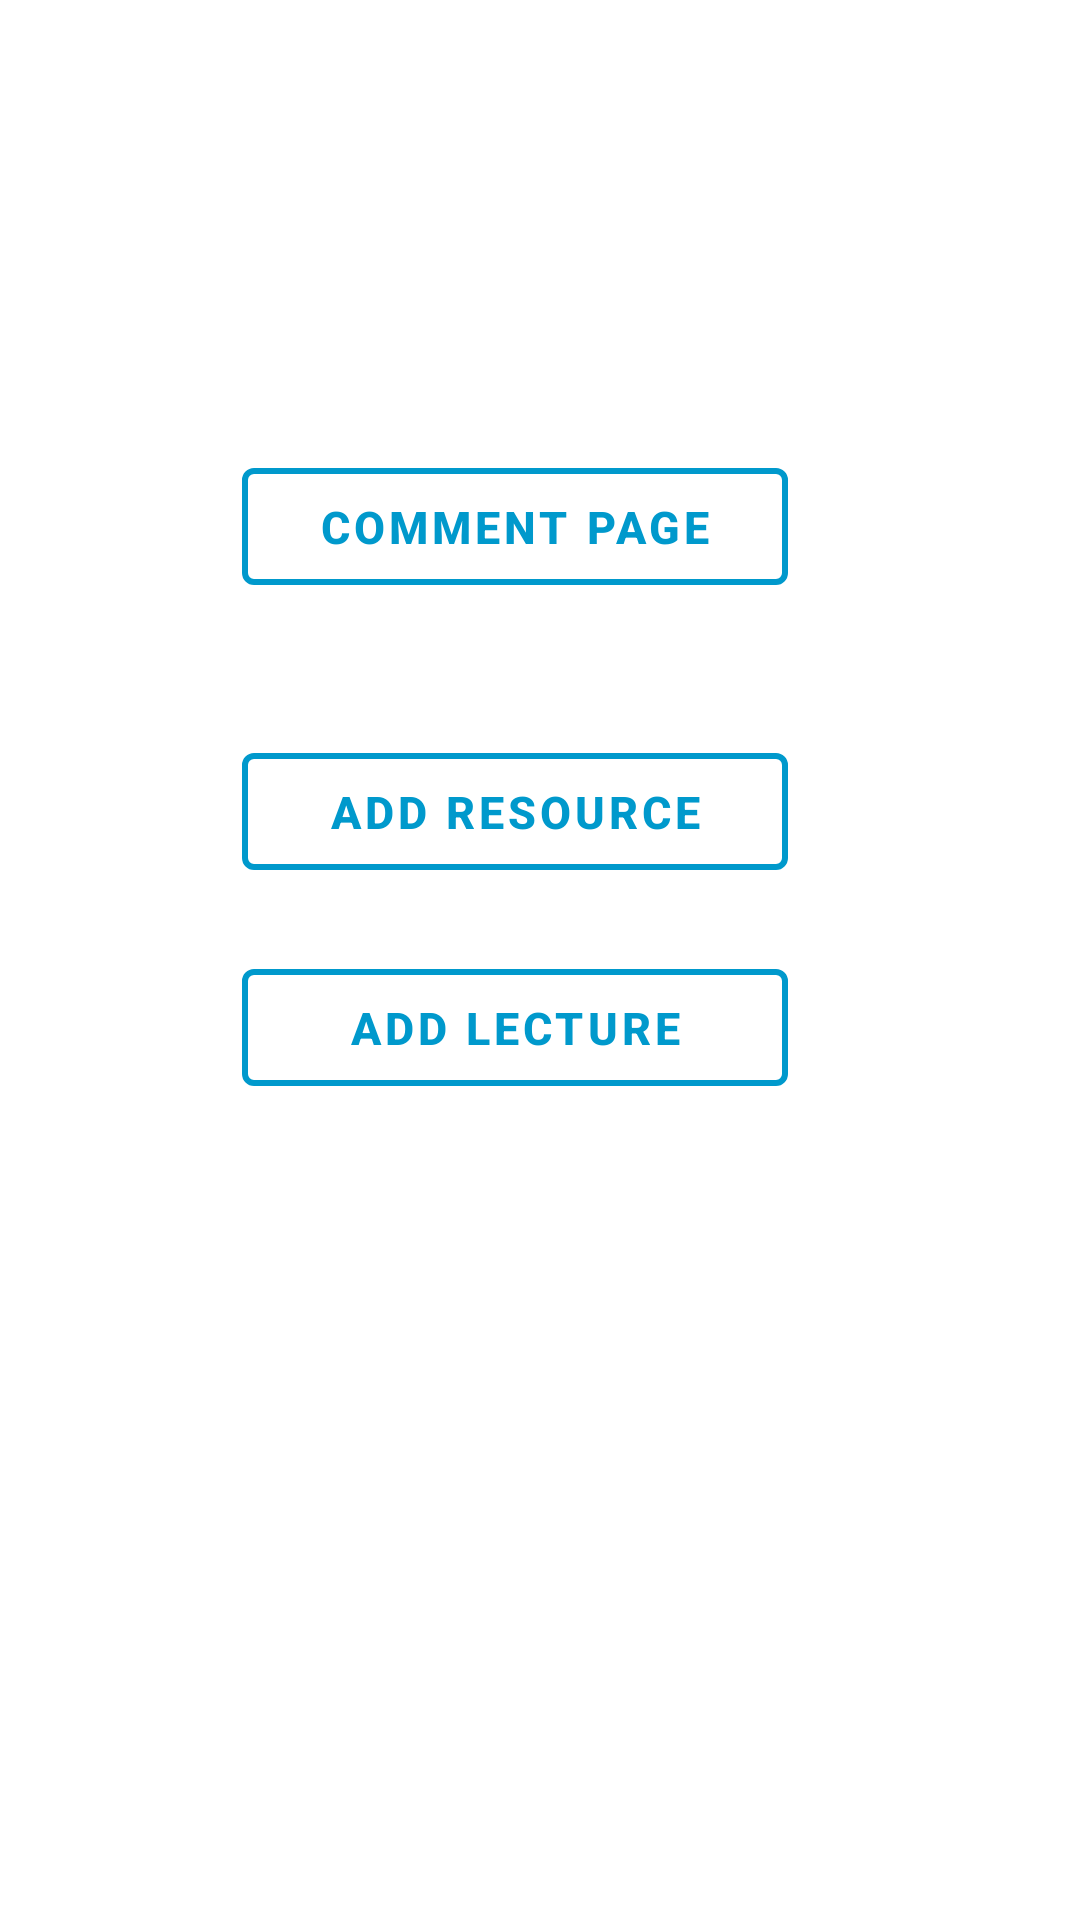

The Android layout XML behind this screen, and the referenced resources:
<!-- AndroidManifest.xml: application theme AppTheme -->
<!-- res/layout/activity_main.xml -->
<?xml version="1.0" encoding="utf-8"?>
<androidx.constraintlayout.widget.ConstraintLayout xmlns:android="http://schemas.android.com/apk/res/android"
    xmlns:app="http://schemas.android.com/apk/res-auto"
    xmlns:tools="http://schemas.android.com/tools"
    android:layout_width="match_parent"
    android:layout_height="match_parent"
    tools:context=".comments">


    <com.google.android.material.button.MaterialButton
        android:id="@+id/materialButton2"
        style="@style/Widget.MaterialComponents.Button.OutlinedButton"
        android:layout_width="182dp"
        android:layout_height="51dp"
        android:layout_marginTop="150dp"
        android:text="COMMENT PAGE"
        android:textColor="@android:color/holo_blue_dark"
        android:textSize="15dp"
        android:textStyle="bold|normal"
        app:strokeWidth="2dp"
        app:layout_constraintEnd_toEndOf="parent"
        app:layout_constraintHorizontal_bias="0.454"
        app:layout_constraintStart_toStartOf="parent"
        app:layout_constraintTop_toTopOf="parent"
        app:strokeColor="@android:color/holo_blue_dark" />

    <com.google.android.material.button.MaterialButton
        android:id="@+id/materialButton"
        style="@style/Widget.MaterialComponents.Button.OutlinedButton"
        android:layout_width="182dp"
        android:layout_height="51dp"
        android:layout_marginTop="44dp"
        app:strokeWidth="2dp"
        android:text="ADD RESOURCE"
        android:textSize="15dp"
        android:textStyle="bold|normal"
        android:textColor="@android:color/holo_blue_dark"
        app:layout_constraintEnd_toEndOf="parent"
        app:layout_constraintHorizontal_bias="0.454"
        app:layout_constraintStart_toStartOf="parent"
        app:layout_constraintTop_toBottomOf="@+id/materialButton2"
        app:strokeColor="@android:color/holo_blue_dark" />

    <com.google.android.material.button.MaterialButton
        android:id="@+id/materialButton3"
        style="@style/Widget.MaterialComponents.Button.OutlinedButton"
        android:layout_width="182dp"
        android:layout_height="51dp"
        android:layout_marginBottom="150dp"
        android:text="ADD LECTURE"
        android:textSize="15dp"
        android:textStyle="bold|normal"
        android:textColor="@android:color/holo_blue_dark"
        app:strokeWidth="2dp"
        app:layout_constraintBottom_toBottomOf="parent"
        app:layout_constraintEnd_toEndOf="parent"
        app:layout_constraintHorizontal_bias="0.454"
        app:layout_constraintStart_toStartOf="parent"
        app:layout_constraintTop_toBottomOf="@+id/materialButton"
        app:layout_constraintVertical_bias="0.147"
        app:strokeColor="@android:color/holo_blue_dark" />
</androidx.constraintlayout.widget.ConstraintLayout>
<!-- resources referenced by this layout -->
<resources>
  <style name="AppTheme" parent="Theme.MaterialComponents.Light">
          
          <item name="colorPrimary">@android:color/holo_blue_dark</item>
          <item name="colorPrimaryDark">@android:color/holo_blue_dark</item>
          <item name="colorAccent">@android:color/holo_blue_light</item>
      </style>
</resources>
